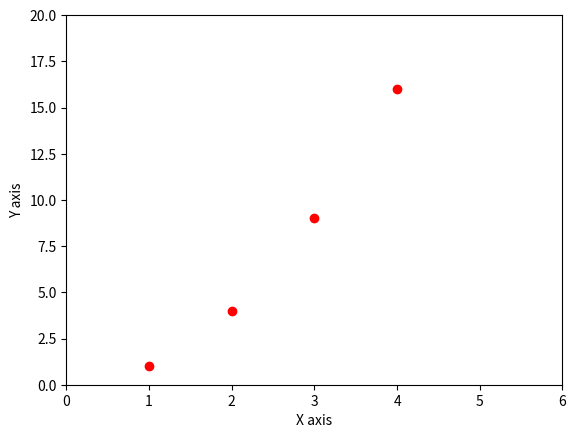

The matplotlib source for this figure:
#!usr/bin/env python


import matplotlib.pyplot as plt
import numpy as np

plt.ylabel('Y axis')
plt.xlabel('X axis')

plt.axis([0,6,0,20])

plt.plot([1,2,3,4],[1,4,9,16], 'ro')


plt.show()
